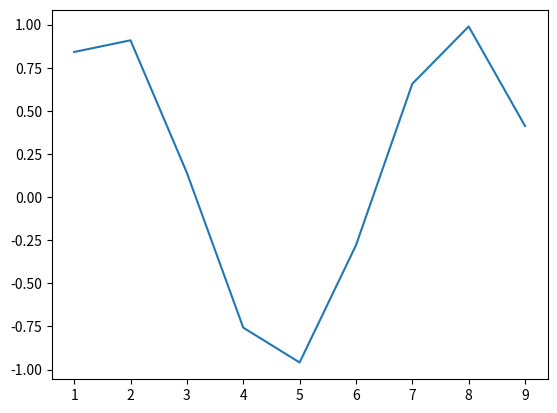

Source code (Python):
import matplotlib.pyplot as py
import numpy as np
y=[np.sin(a) for a in range(1,10)]
x=list(range(1,10))
py.plot(x,y)
py.show()
